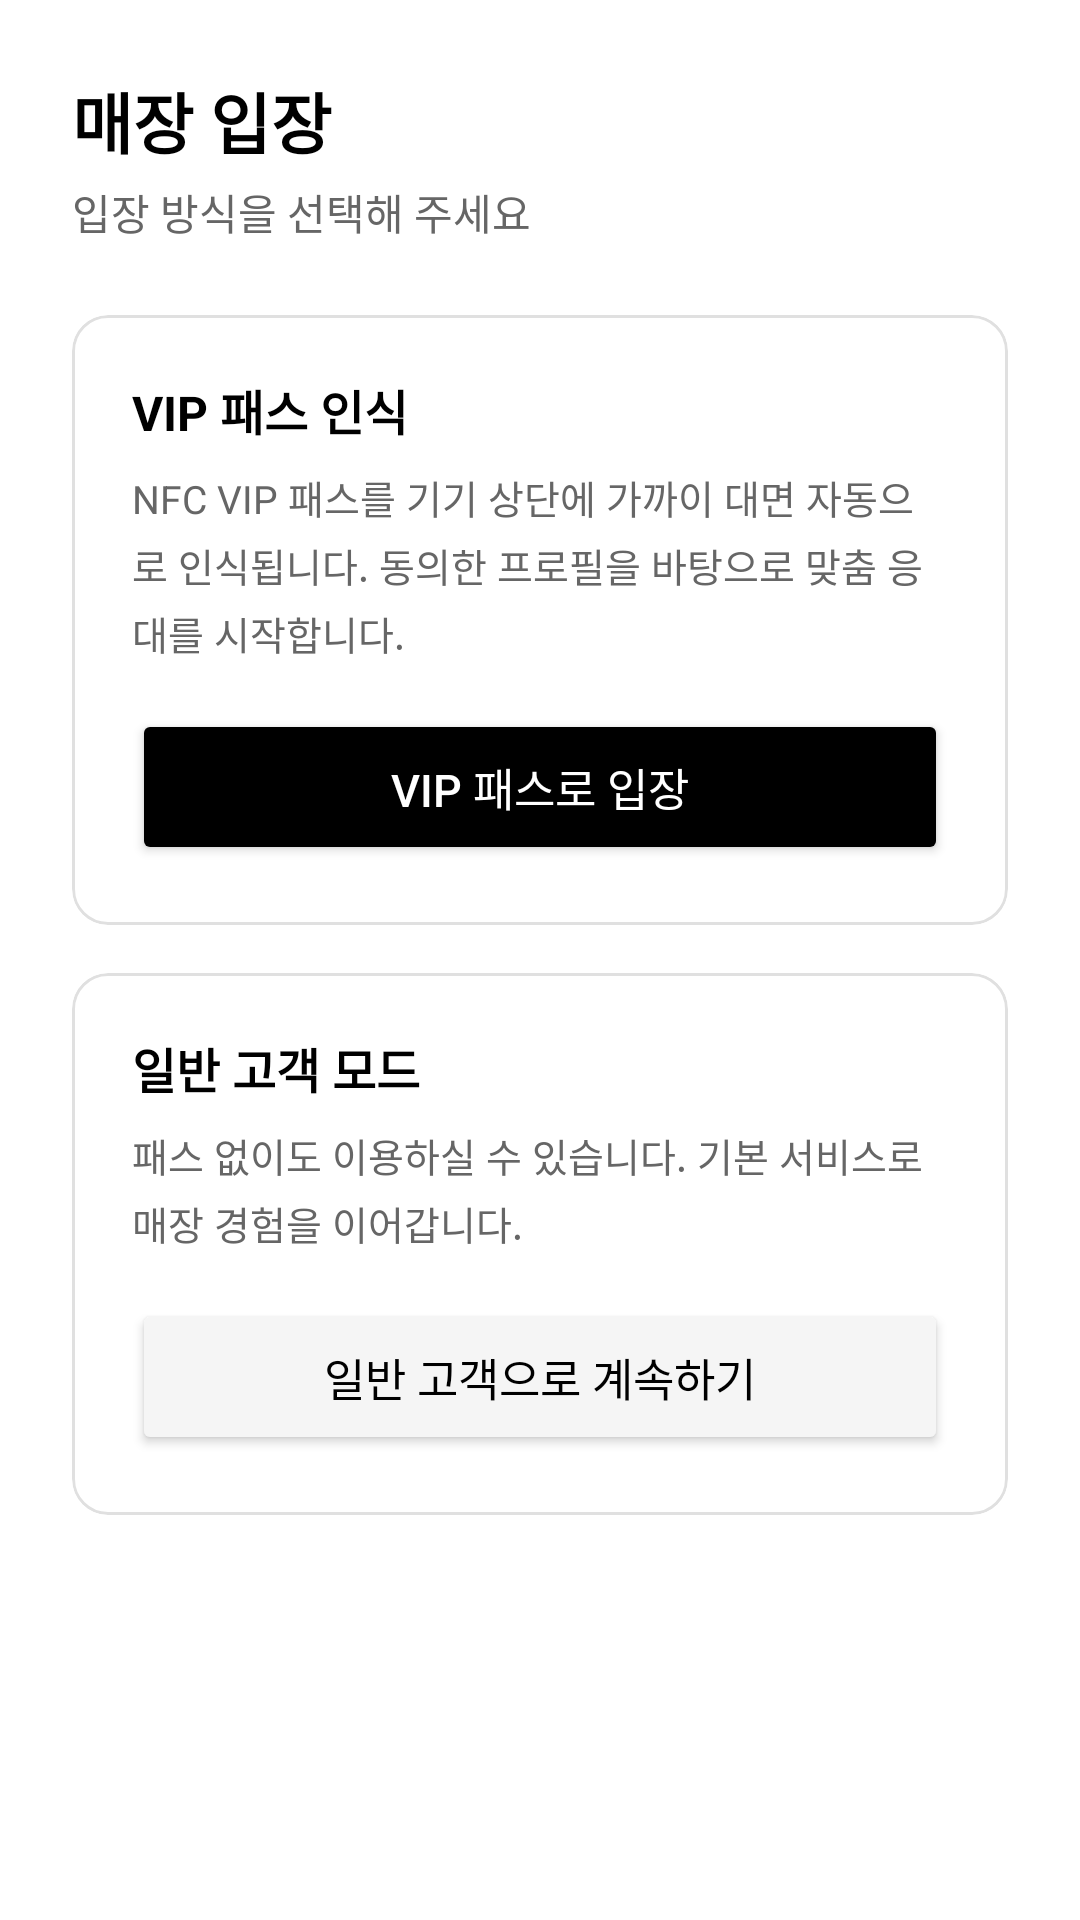

Reconstruct the res/layout file that produces this screen, plus the resources it refers to.
<!-- AndroidManifest.xml: application theme Theme.AURAPASS2026 -->
<!-- res/layout/fragment_entry.xml -->
<?xml version="1.0" encoding="utf-8"?>
<ScrollView xmlns:android="http://schemas.android.com/apk/res/android"
    xmlns:app="http://schemas.android.com/apk/res-auto"
    android:layout_width="match_parent"
    android:layout_height="match_parent"
    android:background="@color/white">

    <LinearLayout
        android:layout_width="match_parent"
        android:layout_height="wrap_content"
        android:orientation="vertical"
        android:padding="24dp">

        <TextView
            android:layout_width="match_parent"
            android:layout_height="wrap_content"
            android:text="매장 입장"
            android:textSize="22sp"
            android:textStyle="bold"
            android:textColor="@color/black"
            android:layout_marginBottom="4dp" />

        <TextView
            android:layout_width="match_parent"
            android:layout_height="wrap_content"
            android:text="입장 방식을 선택해 주세요"
            android:textSize="14sp"
            android:textColor="@color/text_secondary"
            android:layout_marginBottom="24dp" />

        
        <com.google.android.material.card.MaterialCardView
            android:layout_width="match_parent"
            android:layout_height="wrap_content"
            app:cardCornerRadius="12dp"
            app:cardElevation="0dp"
            app:strokeWidth="1dp"
            app:strokeColor="@color/divider"
            android:layout_marginBottom="16dp">

            <LinearLayout
                android:layout_width="match_parent"
                android:layout_height="wrap_content"
                android:orientation="vertical"
                android:padding="20dp">

                <TextView
                    android:layout_width="wrap_content"
                    android:layout_height="wrap_content"
                    android:text="VIP 패스 인식"
                    android:textSize="16sp"
                    android:textStyle="bold"
                    android:textColor="@color/black"
                    android:layout_marginBottom="8dp" />

                <TextView
                    android:layout_width="match_parent"
                    android:layout_height="wrap_content"
                    android:text="NFC VIP 패스를 기기 상단에 가까이 대면 자동으로 인식됩니다. 동의한 프로필을 바탕으로 맞춤 응대를 시작합니다."
                    android:textSize="13sp"
                    android:textColor="@color/text_secondary"
                    android:lineSpacingExtra="4dp"
                    android:layout_marginBottom="16dp" />

                <Button
                    android:id="@+id/btn_vip_entry"
                    android:layout_width="match_parent"
                    android:layout_height="52dp"
                    android:text="VIP 패스로 입장"
                    android:textSize="15sp"
                    android:backgroundTint="@color/black"
                    android:textColor="@color/white" />
            </LinearLayout>
        </com.google.android.material.card.MaterialCardView>

        
        <com.google.android.material.card.MaterialCardView
            android:layout_width="match_parent"
            android:layout_height="wrap_content"
            app:cardCornerRadius="12dp"
            app:cardElevation="0dp"
            app:strokeWidth="1dp"
            app:strokeColor="@color/divider">

            <LinearLayout
                android:layout_width="match_parent"
                android:layout_height="wrap_content"
                android:orientation="vertical"
                android:padding="20dp">

                <TextView
                    android:layout_width="wrap_content"
                    android:layout_height="wrap_content"
                    android:text="일반 고객 모드"
                    android:textSize="16sp"
                    android:textStyle="bold"
                    android:textColor="@color/black"
                    android:layout_marginBottom="8dp" />

                <TextView
                    android:layout_width="match_parent"
                    android:layout_height="wrap_content"
                    android:text="패스 없이도 이용하실 수 있습니다. 기본 서비스로 매장 경험을 이어갑니다."
                    android:textSize="13sp"
                    android:textColor="@color/text_secondary"
                    android:lineSpacingExtra="4dp"
                    android:layout_marginBottom="16dp" />

                <Button
                    android:id="@+id/btn_guest_entry"
                    android:layout_width="match_parent"
                    android:layout_height="52dp"
                    android:text="일반 고객으로 계속하기"
                    android:textSize="15sp"
                    android:backgroundTint="@color/surface"
                    android:textColor="@color/black" />
            </LinearLayout>
        </com.google.android.material.card.MaterialCardView>

    </LinearLayout>
</ScrollView>
<!-- resources referenced by this layout -->
<resources>
  <color name="black">#FF000000</color>
  <color name="divider">#FFE0E0E0</color>
  <color name="surface">#FFF5F5F5</color>
  <color name="text_secondary">#FF666666</color>
  <color name="white">#FFFFFFFF</color>
  <style name="Theme.AURAPASS2026" parent="Theme.MaterialComponents.DayNight.NoActionBar">
          <item name="colorPrimary">@color/black</item>
          <item name="colorPrimaryVariant">@color/brand_accent</item>
          <item name="colorOnPrimary">@color/white</item>
          <item name="colorSecondary">@color/black</item>
          <item name="colorOnSecondary">@color/white</item>
          <item name="android:colorBackground">@color/white</item>
          <item name="colorSurface">@color/white</item>
          <item name="colorOnSurface">@color/black</item>
          <item name="android:statusBarColor">@color/white</item>
          <item name="android:windowLightStatusBar">true</item>
          
          <item name="bottomNavigationStyle">@style/Widget.AURAPASS.BottomNavigation</item>
      </style>
  <color name="brand_accent">#FF333333</color>
  <style name="Widget.AURAPASS.BottomNavigation" parent="Widget.MaterialComponents.BottomNavigationView">
          <item name="labelVisibilityMode">labeled</item>
          <item name="itemIconSize">22dp</item>
      </style>
</resources>
